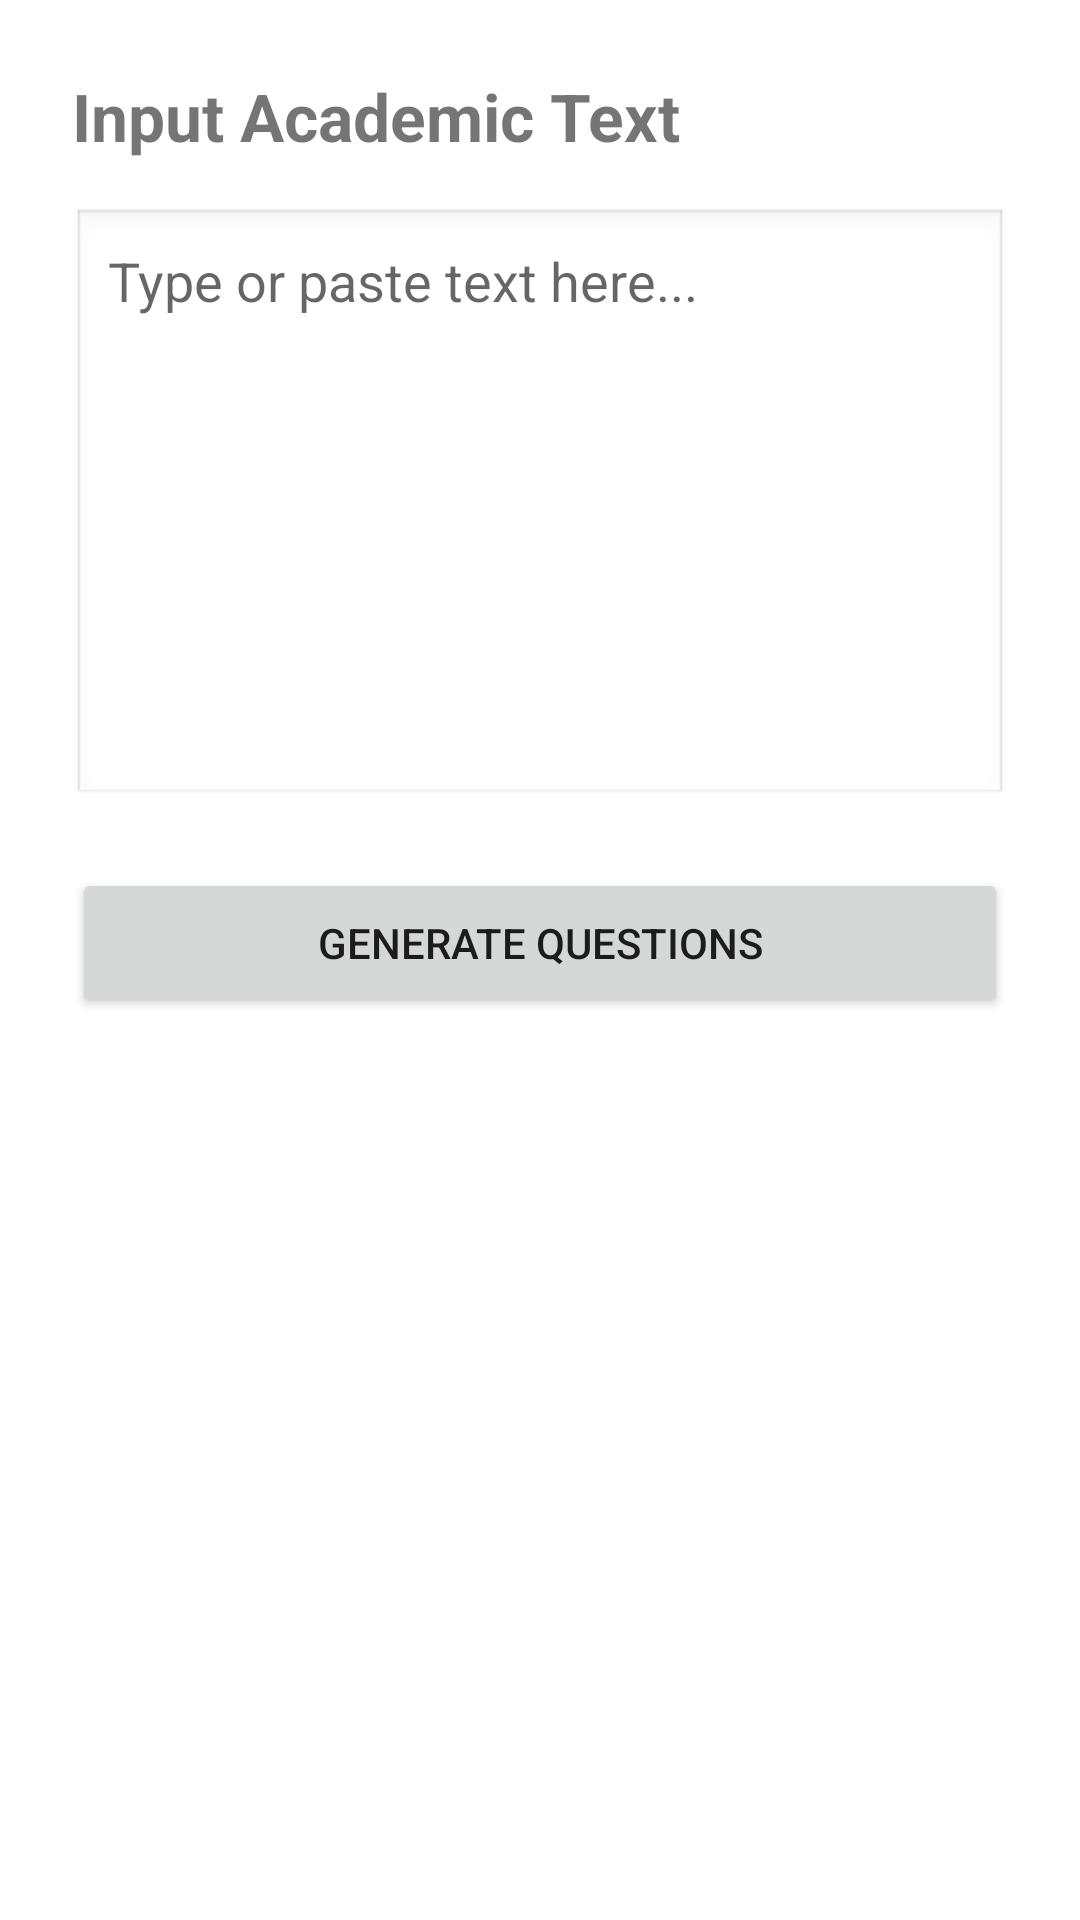

Here is an Android app screen rendered from its layout file. Give the layout XML and the strings, colors and styles it references.
<!-- AndroidManifest.xml: application theme Theme.ReadSmart -->
<!-- res/layout/activity_input.xml -->
<LinearLayout
    xmlns:android="http://schemas.android.com/apk/res/android"
    android:layout_width="match_parent"
    android:layout_height="match_parent"
    android:orientation="vertical">

    <LinearLayout
        android:layout_width="match_parent"
        android:layout_height="match_parent"
        android:orientation="vertical"
        android:padding="24dp">

        <TextView
            android:layout_width="wrap_content"
            android:layout_height="wrap_content"
            android:layout_marginBottom="16dp"
            android:text="Input Academic Text"
            android:textSize="22sp"
            android:textStyle="bold" />

        <EditText
            android:id="@+id/editTextInput"
            android:layout_width="match_parent"
            android:layout_height="200dp"
            android:layout_marginBottom="20dp"
            android:background="@android:drawable/edit_text"
            android:gravity="top"
            android:hint="Type or paste text here..."
            android:padding="12dp" />

        <Button
            android:id="@+id/btnGenerate"
            android:layout_width="match_parent"
            android:layout_height="50dp"
            android:text="Generate Questions" />

    </LinearLayout>

</LinearLayout>
<!-- resources referenced by this layout -->
<resources>
  <style name="Theme.ReadSmart" parent="Theme.MaterialComponents.DayNight.NoActionBar">
  
          
          <item name="colorPrimary">#2196F3</item>
          <item name="colorPrimaryVariant">#1976D2</item>
          <item name="colorOnPrimary">#FFFFFF</item>
  
          
          <item name="colorSecondary">#03A9F4</item>
          <item name="colorOnSecondary">#FFFFFF</item>
  
      </style>
</resources>
